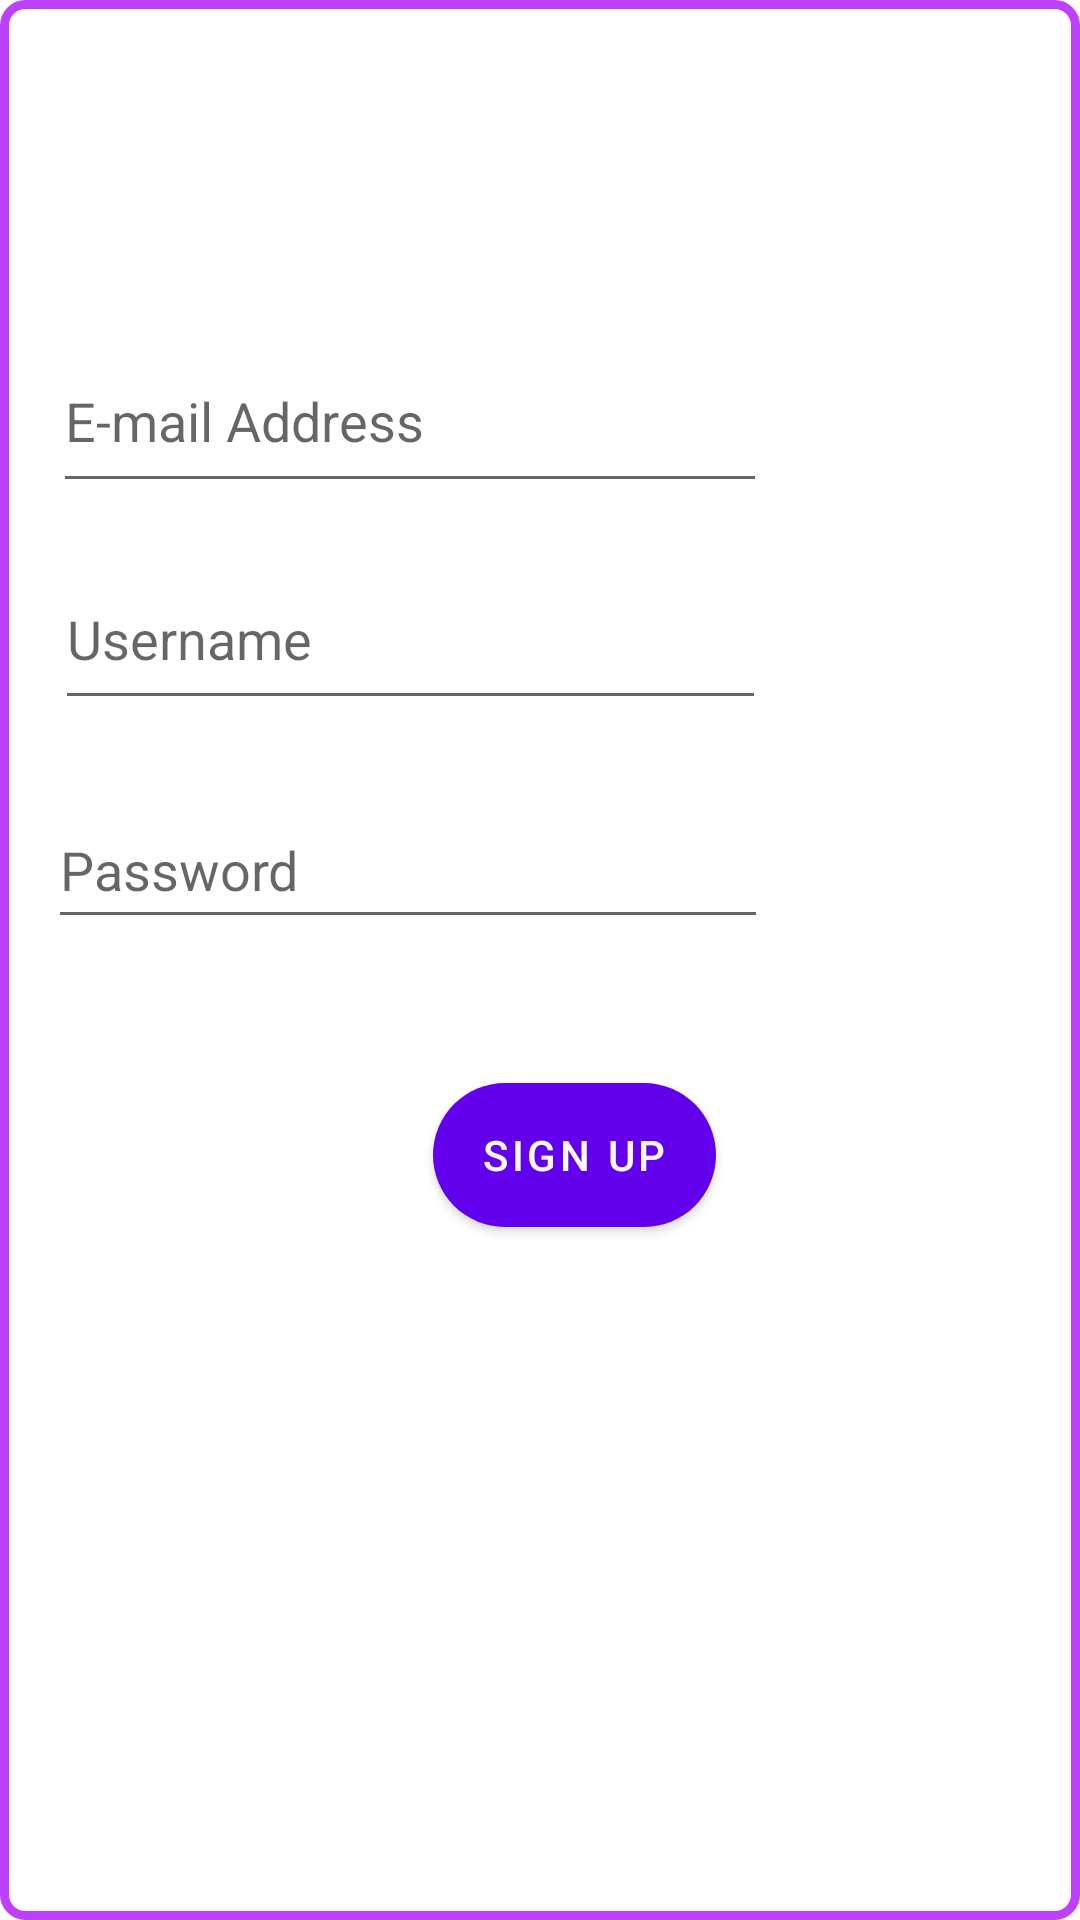

This screen was rendered from an Android layout file. Write that file and the resources it references.
<!-- AndroidManifest.xml: fallback theme Theme.MaterialComponents.DayNight.NoActionBar -->
<!-- res/layout/activity_sign_up.xml -->
<?xml version="1.0" encoding="utf-8"?>
<androidx.constraintlayout.widget.ConstraintLayout xmlns:android="http://schemas.android.com/apk/res/android"
    xmlns:app="http://schemas.android.com/apk/res-auto"
    xmlns:tools="http://schemas.android.com/tools"
    android:id="@+id/container"
    android:layout_width="match_parent"
    android:layout_height="match_parent"
    android:paddingLeft="@dimen/activity_horizontal_margin"
    android:paddingTop="@dimen/activity_vertical_margin"
    android:paddingRight="@dimen/activity_horizontal_margin"
    android:paddingBottom="@dimen/activity_vertical_margin"
    android:background="@drawable/custom_border"
    tools:context=".SignedUpUser">

    <EditText
        android:id="@+id/username"
        android:layout_width="237dp"
        android:layout_height="57dp"
        android:hint="Username"
        android:imeActionLabel="@string/action_sign_in_short"
        android:imeOptions="actionDone"
        android:maxLength="30"
        android:selectAllOnFocus="true"
        app:layout_constraintBottom_toTopOf="@+id/signUpButton"
        app:layout_constraintEnd_toEndOf="parent"
        app:layout_constraintHorizontal_bias="0.149"
        app:layout_constraintStart_toStartOf="parent"
        app:layout_constraintTop_toBottomOf="@+id/email_address"
        app:layout_constraintVertical_bias="0.112" />

    <EditText
        android:id="@+id/password"
        android:layout_width="240dp"
        android:layout_height="49dp"

        android:layout_marginTop="24dp"
        android:hint="Password"
        android:inputType="textPassword|numberPassword"
        android:selectAllOnFocus="true"
        app:layout_constraintBottom_toTopOf="@+id/signUpButton"
        app:layout_constraintEnd_toEndOf="parent"
        app:layout_constraintHorizontal_bias="0.134"
        app:layout_constraintStart_toStartOf="parent"
        app:layout_constraintTop_toBottomOf="@+id/username"
        app:layout_constraintVertical_bias="0.0" />

    <EditText
        android:id="@+id/email_address"
        android:layout_width="238dp"
        android:layout_height="58dp"
        android:layout_marginTop="76dp"
        android:hint="E-mail Address"
        android:imeActionLabel="@string/action_sign_in_short"
        android:imeOptions="actionDone"
        android:inputType="textEmailAddress"
        android:maxLength="60"
        android:selectAllOnFocus="true"
        app:layout_constraintBottom_toTopOf="@+id/loading"
        app:layout_constraintEnd_toEndOf="parent"
        app:layout_constraintHorizontal_bias="0.144"
        app:layout_constraintStart_toStartOf="parent"
        app:layout_constraintTop_toTopOf="parent"
        app:layout_constraintVertical_bias="0.571" />

    <Button
        android:id="@+id/signUpButton"
        android:layout_width="wrap_content"
        android:layout_height="wrap_content"
        android:layout_gravity="start"
        android:layout_marginStart="48dp"
        android:layout_marginTop="360dp"
        android:layout_marginEnd="48dp"
        android:background="@drawable/custom_corners"
        android:enabled="true"
        android:text="Sıgn up"
        android:textColor="@color/colorWhite"
        app:layout_constraintEnd_toEndOf="parent"
        app:layout_constraintHorizontal_bias="0.568"
        app:layout_constraintStart_toStartOf="parent"
        app:layout_constraintTop_toTopOf="parent" />

    <ProgressBar
        android:id="@+id/loading"
        android:layout_width="wrap_content"
        android:layout_height="wrap_content"
        android:layout_gravity="center"
        android:layout_marginStart="32dp"
        android:layout_marginTop="64dp"
        android:layout_marginEnd="32dp"
        android:layout_marginBottom="64dp"
        android:visibility="gone"
        app:layout_constraintBottom_toBottomOf="parent"
        app:layout_constraintEnd_toEndOf="@+id/session_id"
        app:layout_constraintStart_toStartOf="@+id/session_id"
        app:layout_constraintTop_toTopOf="parent"
        app:layout_constraintVertical_bias="0.3" />

</androidx.constraintlayout.widget.ConstraintLayout>
<!-- resources referenced by this layout -->
<resources>
  <color name="colorWhite">#FFFAFA</color>
  <!-- drawable custom_border (drawable) -->
  <?xml version="1.0" encoding="UTF-8"?>
  <shape xmlns:android="http://schemas.android.com/apk/res/android">
      <solid android:color="#ffffffff"/>
  
      <stroke android:width="3dp"
          android:color="@color/colorMainTheme"
          />
  
      <padding android:left="1dp"
          android:top="1dp"
          android:right="1dp"
          android:bottom="1dp"
          />
  
      <corners android:bottomRightRadius="7dp" android:bottomLeftRadius="7dp"
          android:topLeftRadius="7dp" android:topRightRadius="7dp"/>
  </shape>
  <!-- drawable custom_corners (drawable) -->
  <?xml version="1.0" encoding="utf-8"?>
  <selector xmlns:android="http://schemas.android.com/apk/res/android">
      <item>
          <shape xmlns:android="http://schemas.android.com/apk/res/android" android:shape="rectangle">
              <solid android:color="@color/colorMainTheme" />
              <corners android:radius="30dp" />
          </shape>
      </item>
  </selector>
  <string name="action_sign_in_short">Sign in</string>
  <color name="colorMainTheme">#BE40FF</color>
</resources>
